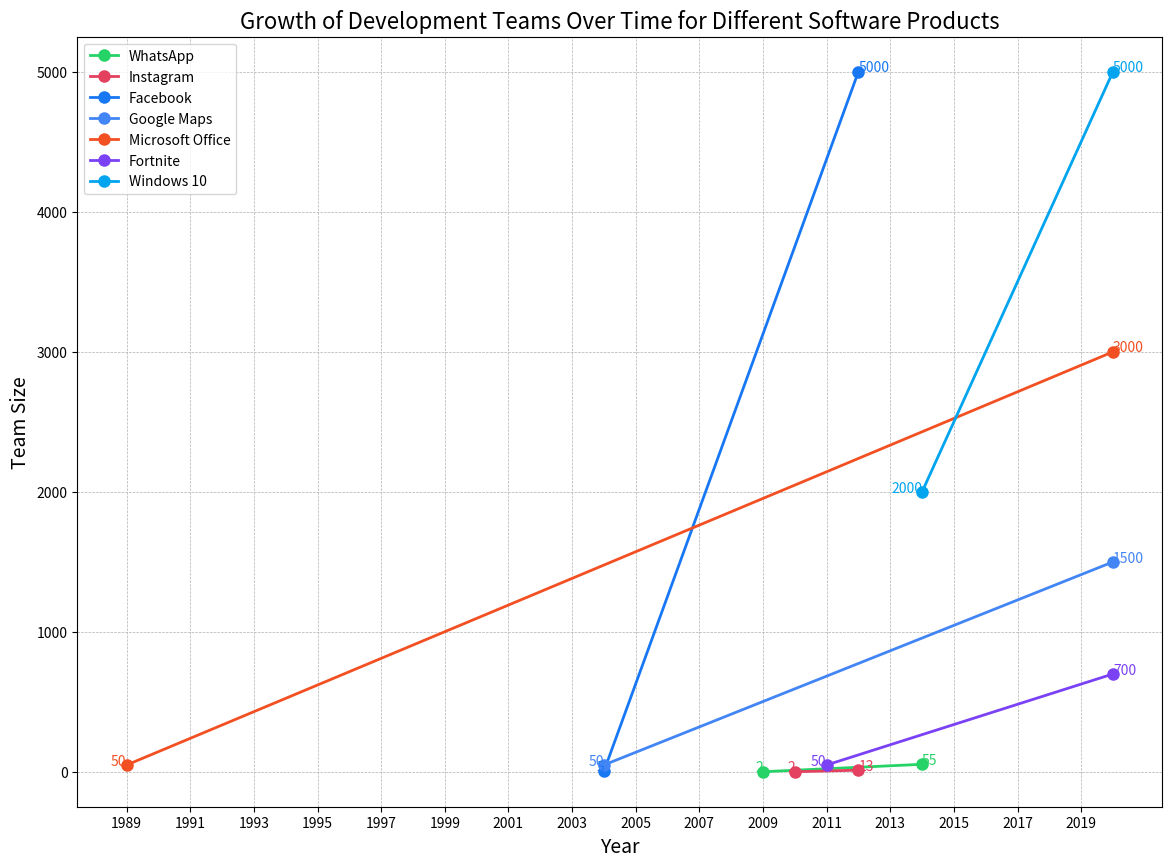

Write the Python code that produced this figure.
# [redacted]
# [redacted]

import matplotlib.pyplot as plt # type: ignore
import numpy as np

# Data: Year and Team Size with Company Colors
data = {
    "WhatsApp": {
        "years": [2009, 2014],
        "sizes": [2, 55],
        "color": "#25D366",  # WhatsApp green
    },
    "Instagram": {
        "years": [2010, 2012],
        "sizes": [2, 13],
        "color": "#E4405F",  # Instagram pink
    },
    "Facebook": {
        "years": [2004, 2012],
        "sizes": [5, 5000],
        "color": "#1877F2",  # Facebook blue
    },
    "Google Maps": {
        "years": [2004, 2020],
        "sizes": [50, 1500],
        "color": "#4285F4",  # Google Maps blue
    },
    "Microsoft Office": {
        "years": [1989, 2020],
        "sizes": [50, 3000],
        "color": "#F25022",  # Microsoft Office orange
    },
    "Fortnite": {
        "years": [2011, 2020],
        "sizes": [50, 700],
        "color": "#7A42F4",  # Fortnite purple
    },
    "Windows 10": {
        "years": [2014, 2020],
        "sizes": [2000, 5000],
        "color": "#00A4EF",  # Windows blue
    },
}

# Plotting the data
plt.figure(figsize=(14, 10))

for product, values in data.items():
    years = values["years"]
    sizes = values["sizes"]
    color = values["color"]
    plt.plot(years, sizes, marker='o', color=color, label=product, linewidth=2, markersize=8)
    
    # Add labels for each data point
    for year, size in zip(years, sizes):
        plt.text(year, size, f'{size}', fontsize=10, ha='right' if year == years[0] else 'left', color=color)

# Add titles and labels
plt.title("Growth of Development Teams Over Time for Different Software Products", fontsize=16)
plt.xlabel("Year", fontsize=14)
plt.ylabel("Team Size", fontsize=14)
plt.xticks(np.arange(1989, 2021, step=2))
plt.grid(True, which="both", linestyle='--', linewidth=0.5)

# Add legend
plt.legend()

# Show the plot
plt.show()
